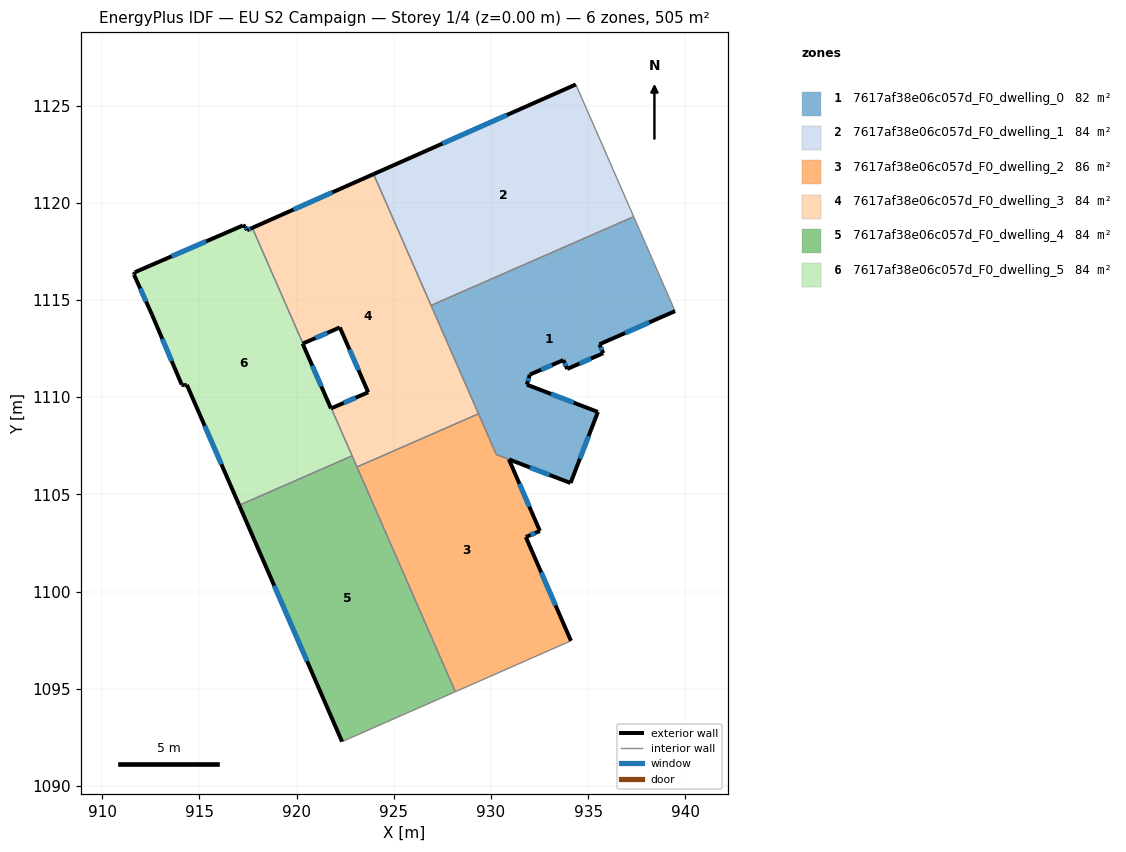
=== STOREY PLAN SPEC (per zone: floor XY polygon, exterior-wall plan segments, windows/doors) ===
zone 1: 7617af38e06c057d_F0_dwelling_0  (82.1 m²)
  floor: (937.34, 1119.29) (939.47, 1114.43) (935.58, 1112.72) (935.78, 1112.26) (933.92, 1111.45) (933.72, 1111.91) (932.00, 1111.16) (931.84, 1110.64) (935.50, 1109.24) (934.09, 1105.58) (930.28, 1107.05) (926.92, 1114.72)
  exterior wall: (935.58, 1112.72) – (939.47, 1114.43)  [4.2 m]
    window: (936.90, 1113.30) – (938.14, 1113.85)  [1.3 m²]
  exterior wall: (935.78, 1112.26) – (935.58, 1112.72)  [0.5 m]
    window: (935.71, 1112.42) – (935.65, 1112.56)  [0.2 m²]
  exterior wall: (933.92, 1111.45) – (935.78, 1112.26)  [2.0 m]
    window: (934.55, 1111.73) – (935.14, 1111.99)  [0.6 m²]
  exterior wall: (933.72, 1111.91) – (933.92, 1111.45)  [0.5 m]
    window: (933.79, 1111.75) – (933.85, 1111.61)  [0.2 m²]
  exterior wall: (932.00, 1111.16) – (933.72, 1111.91)  [1.9 m]
    window: (932.58, 1111.41) – (933.14, 1111.65)  [0.6 m²]
  exterior wall: (931.84, 1110.64) – (932.00, 1111.16)  [0.5 m]
    window: (931.90, 1110.82) – (931.94, 1110.98)  [0.2 m²]
  exterior wall: (935.50, 1109.24) – (931.84, 1110.64)  [3.9 m]
    window: (934.26, 1109.72) – (933.09, 1110.17)  [1.2 m²]
  exterior wall: (934.09, 1105.58) – (935.50, 1109.24)  [3.9 m]
    window: (934.57, 1106.83) – (935.02, 1108.00)  [1.2 m²]
  exterior wall: (930.93, 1106.80) – (934.09, 1105.58)  [3.4 m]
    window: (932.01, 1106.38) – (933.02, 1106.00)  [1.0 m²]
  interior walls: 5
zone 2: 7617af38e06c057d_F0_dwelling_1  (84.2 m²)
  floor: (934.36, 1126.09) (937.34, 1119.29) (926.92, 1114.72) (923.96, 1121.47)
  exterior wall: (934.36, 1126.09) – (923.96, 1121.47)  [11.4 m]
    window: (930.82, 1124.52) – (927.50, 1123.04)  [3.5 m²]
  interior walls: 3
zone 3: 7617af38e06c057d_F0_dwelling_2  (86.3 m²)
  floor: (930.92, 1106.80) (932.52, 1103.12) (931.79, 1102.80) (934.11, 1097.47) (928.17, 1094.85) (923.11, 1106.41) (929.36, 1109.14) (930.28, 1107.05)
  exterior wall: (932.52, 1103.12) – (930.92, 1106.80)  [4.0 m]
    window: (931.97, 1104.37) – (931.46, 1105.55)  [1.2 m²]
  exterior wall: (931.79, 1102.80) – (932.52, 1103.12)  [0.8 m]
    window: (932.04, 1102.91) – (932.27, 1103.01)  [0.2 m²]
  exterior wall: (934.11, 1097.47) – (931.79, 1102.80)  [5.8 m]
    window: (933.32, 1099.28) – (932.58, 1100.99)  [1.8 m²]
  interior walls: 5
zone 4: 7617af38e06c057d_F0_dwelling_3  (84.2 m²)
  floor: (923.96, 1121.47) (929.36, 1109.14) (923.11, 1106.41) (921.79, 1109.43) (923.68, 1110.25) (922.22, 1113.59) (920.33, 1112.76) (917.72, 1118.71)
  exterior wall: (920.33, 1112.76) – (922.22, 1113.59)  [2.1 m]
    window: (920.97, 1113.04) – (921.58, 1113.31)  [0.6 m²]
  exterior wall: (923.96, 1121.47) – (917.72, 1118.71)  [6.8 m]
    window: (921.84, 1120.53) – (919.84, 1119.65)  [2.1 m²]
  exterior wall: (923.68, 1110.25) – (921.79, 1109.43)  [2.1 m]
    window: (923.04, 1109.97) – (922.43, 1109.71)  [0.6 m²]
  exterior wall: (922.22, 1113.59) – (923.68, 1110.25)  [3.6 m]
    window: (922.72, 1112.45) – (923.19, 1111.39)  [1.1 m²]
  interior walls: 6
zone 5: 7617af38e06c057d_F0_dwelling_4  (84.2 m²)
  floor: (922.85, 1106.98) (928.17, 1094.85) (922.34, 1092.28) (917.05, 1104.44)
  exterior wall: (917.05, 1104.44) – (922.34, 1092.28)  [13.3 m]
    window: (918.85, 1100.30) – (920.54, 1096.42)  [4.1 m²]
  interior walls: 4
zone 6: 7617af38e06c057d_F0_dwelling_5  (84.2 m²)
  floor: (917.72, 1118.71) (920.33, 1112.76) (920.31, 1112.75) (921.77, 1109.42) (921.79, 1109.43) (922.85, 1106.98) (917.05, 1104.44) (914.35, 1110.63) (914.22, 1110.60) (914.09, 1110.65) (912.57, 1114.21) (911.64, 1116.30) (911.68, 1116.43) (917.24, 1118.83) (917.37, 1118.77) (917.45, 1118.59)
  exterior wall: (912.57, 1114.21) – (914.09, 1110.65)  [3.9 m]
    window: (913.09, 1113.00) – (913.57, 1111.86)  [1.2 m²]
  exterior wall: (911.64, 1116.30) – (912.57, 1114.21)  [2.3 m]
    window: (911.95, 1115.59) – (912.26, 1114.92)  [0.7 m²]
  exterior wall: (911.68, 1116.43) – (911.64, 1116.30)  [0.1 m]
  exterior wall: (917.24, 1118.83) – (911.68, 1116.43)  [6.1 m]
    window: (915.35, 1118.02) – (913.57, 1117.25)  [1.9 m²]
  exterior wall: (917.37, 1118.77) – (917.24, 1118.83)  [0.1 m]
  exterior wall: (917.45, 1118.59) – (917.37, 1118.77)  [0.2 m]
    window: (917.42, 1118.65) – (917.40, 1118.71)  [0.1 m²]
  exterior wall: (917.72, 1118.71) – (917.45, 1118.59)  [0.3 m]
    window: (917.63, 1118.67) – (917.54, 1118.63)  [0.1 m²]
  exterior wall: (920.31, 1112.75) – (920.33, 1112.76)  [0.0 m]
  exterior wall: (921.77, 1109.42) – (920.31, 1112.75)  [3.6 m]
    window: (921.27, 1110.55) – (920.81, 1111.62)  [1.1 m²]
  exterior wall: (921.79, 1109.43) – (921.77, 1109.42)  [0.0 m]
  exterior wall: (914.35, 1110.63) – (917.05, 1104.44)  [6.8 m]
    window: (915.27, 1108.53) – (916.13, 1106.55)  [2.1 m²]
  exterior wall: (914.22, 1110.60) – (914.35, 1110.63)  [0.1 m]
  exterior wall: (914.09, 1110.65) – (914.22, 1110.60)  [0.1 m]
  interior walls: 3

=== DERIVED (storey summary) ===
Building: EU S2 Campaign
Storey: 1 of 4  (floor level z = 0.00 m)
Storey gross floor area: 505.2 m²
Zones on this storey: 6
  - 7617af38e06c057d_F0_dwelling_0: floor 82.1 m²; exterior wall 20.9 m (62.7 m²); 9 window(s) 6.4 m²; WWR 10.2%
  - 7617af38e06c057d_F0_dwelling_1: floor 84.2 m²; exterior wall 11.4 m (34.1 m²); 1 window(s) 3.5 m²; WWR 10.2%
  - 7617af38e06c057d_F0_dwelling_2: floor 86.3 m²; exterior wall 10.6 m (31.9 m²); 3 window(s) 3.3 m²; WWR 10.2%
  - 7617af38e06c057d_F0_dwelling_3: floor 84.2 m²; exterior wall 14.6 m (43.8 m²); 4 window(s) 4.5 m²; WWR 10.2%
  - 7617af38e06c057d_F0_dwelling_4: floor 84.2 m²; exterior wall 13.3 m (39.8 m²); 1 window(s) 4.1 m²; WWR 10.2%
  - 7617af38e06c057d_F0_dwelling_5: floor 84.2 m²; exterior wall 23.7 m (71.1 m²); 7 window(s) 7.1 m²; WWR 10.0%
Zone adjacency (shared interzone walls):
  - 7617af38e06c057d_F0_dwelling_0 ↔ 7617af38e06c057d_F0_dwelling_1
  - 7617af38e06c057d_F0_dwelling_0 ↔ 7617af38e06c057d_F0_dwelling_2
  - 7617af38e06c057d_F0_dwelling_0 ↔ 7617af38e06c057d_F0_dwelling_3
  - 7617af38e06c057d_F0_dwelling_1 ↔ 7617af38e06c057d_F0_dwelling_3
  - 7617af38e06c057d_F0_dwelling_2 ↔ 7617af38e06c057d_F0_dwelling_3
  - 7617af38e06c057d_F0_dwelling_2 ↔ 7617af38e06c057d_F0_dwelling_4
  - 7617af38e06c057d_F0_dwelling_3 ↔ 7617af38e06c057d_F0_dwelling_4
  - 7617af38e06c057d_F0_dwelling_3 ↔ 7617af38e06c057d_F0_dwelling_5
  - 7617af38e06c057d_F0_dwelling_4 ↔ 7617af38e06c057d_F0_dwelling_5